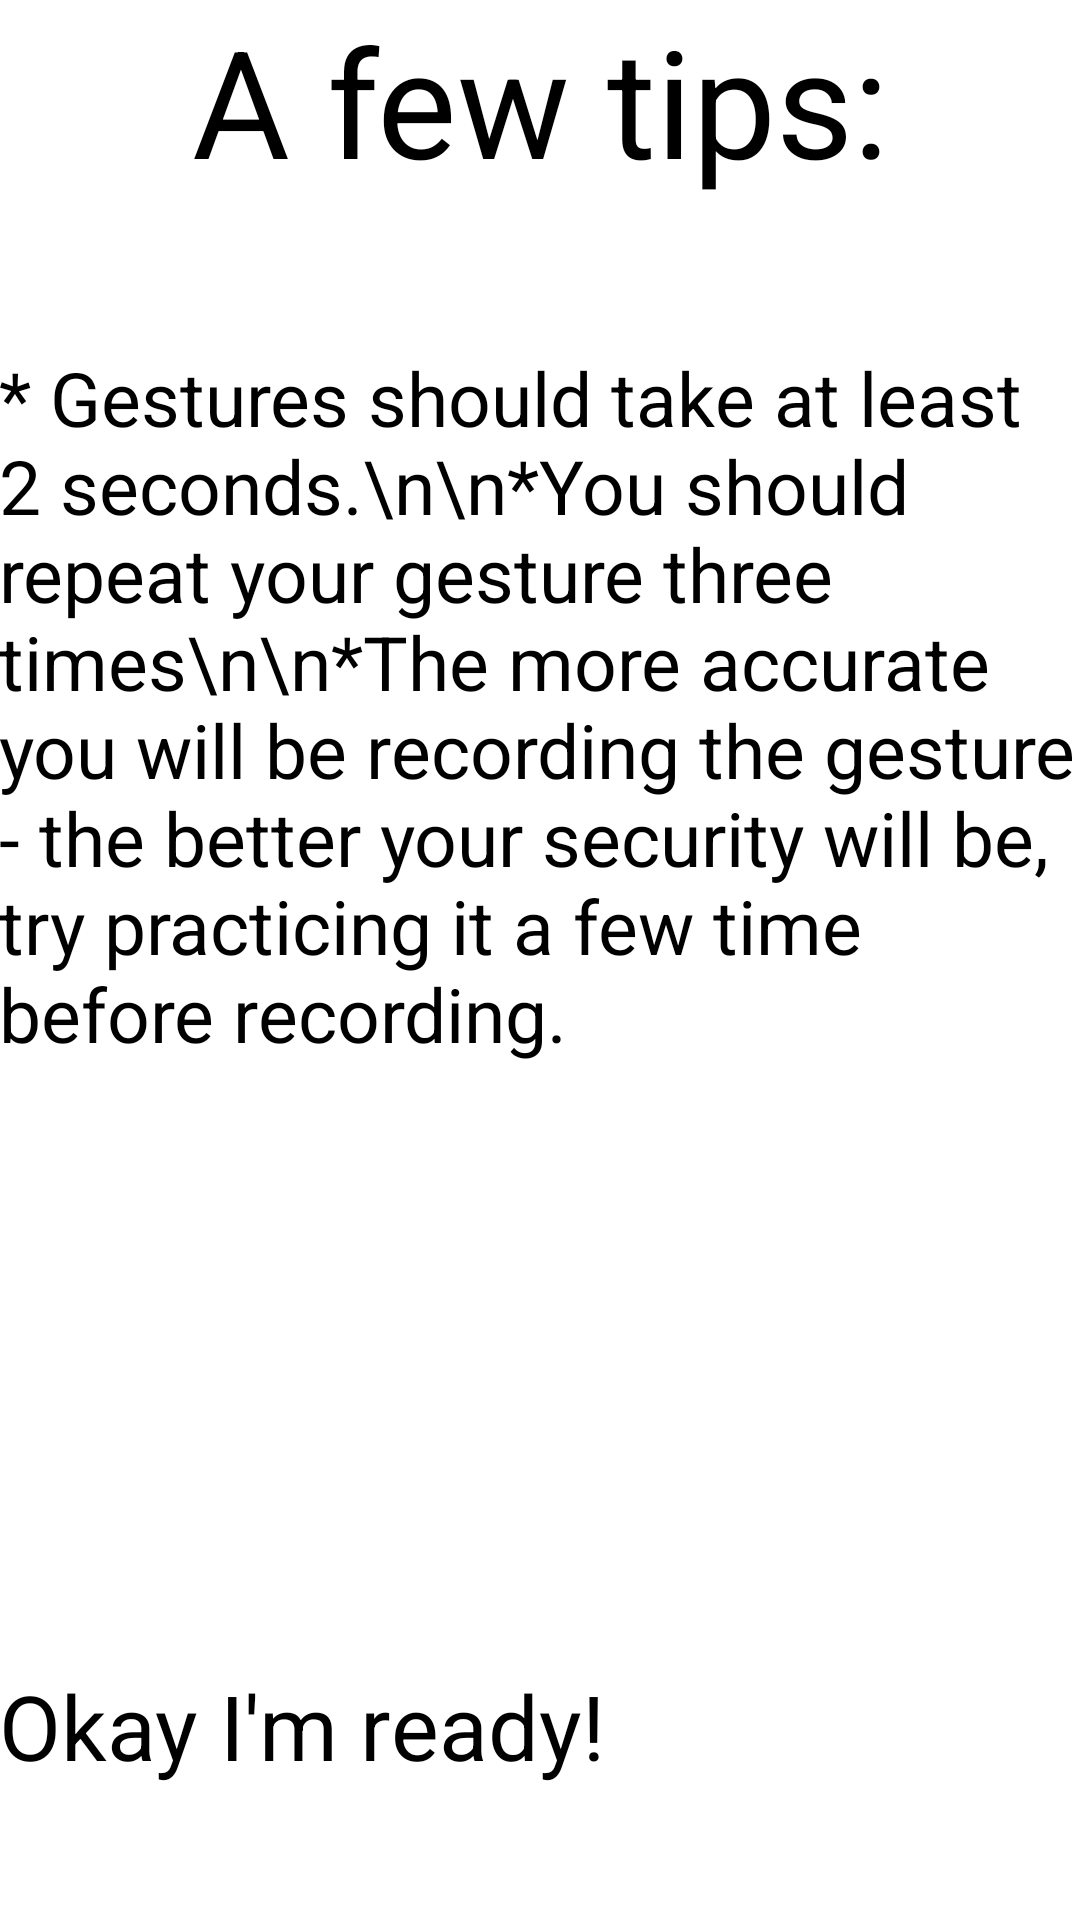

Produce the Android XML layout that renders to this screen, including the resource entries it uses.
<!-- AndroidManifest.xml: application theme AppBaseTheme -->
<!-- res/layout/activity_a_few_tips.xml -->
<?xml version="1.0" encoding="utf-8"?>
<RelativeLayout xmlns:android="http://schemas.android.com/apk/res/android"
    xmlns:tools="http://schemas.android.com/tools" android:layout_width="match_parent"
    android:layout_height="match_parent" android:paddingLeft="@dimen/activity_horizontal_margin"
    android:paddingRight="@dimen/activity_horizontal_margin"
    android:paddingTop="@dimen/activity_vertical_margin"
    android:paddingBottom="@dimen/activity_vertical_margin"
    tools:context="org.example.lockscreen.aFewTips">

    <TextView
        android:layout_width="wrap_content"
        android:layout_height="wrap_content"
        android:textAppearance="?android:attr/textAppearanceLarge"
        android:text="A few tips:"
        android:id="@+id/txt_aFewTips"
        android:textSize="50dp"
        android:gravity="center"
        android:layout_alignParentTop="true"
        android:layout_centerHorizontal="true" />

    <TextView
        android:layout_width="wrap_content"
        android:layout_height="wrap_content"
        android:textAppearance="?android:attr/textAppearanceLarge"
        android:text="* Gestures should take at least 2 seconds.\n\n*You should repeat your gesture three times\n\n*The more accurate you will be recording the gesture - the better your security will be, try practicing it a few time before recording."
        android:id="@+id/txt_Tips"
        android:textSize="25dp"
        android:layout_below="@+id/txt_aFewTips"
        android:layout_alignParentLeft="true"
        android:layout_alignParentStart="true"
        android:layout_marginTop="49dp" />

    <Button
        android:layout_width="fill_parent"
        android:layout_height="85dp"
        android:textSize="30sp"
        android:text="Okay I&apos;m ready!"
        android:id="@+id/btn_aft_okayImReady"
        android:layout_alignParentBottom="true"
        android:layout_alignParentRight="true"
        android:layout_alignParentEnd="true" />
</RelativeLayout>
<!-- resources referenced by this layout -->
<resources>

</resources>
